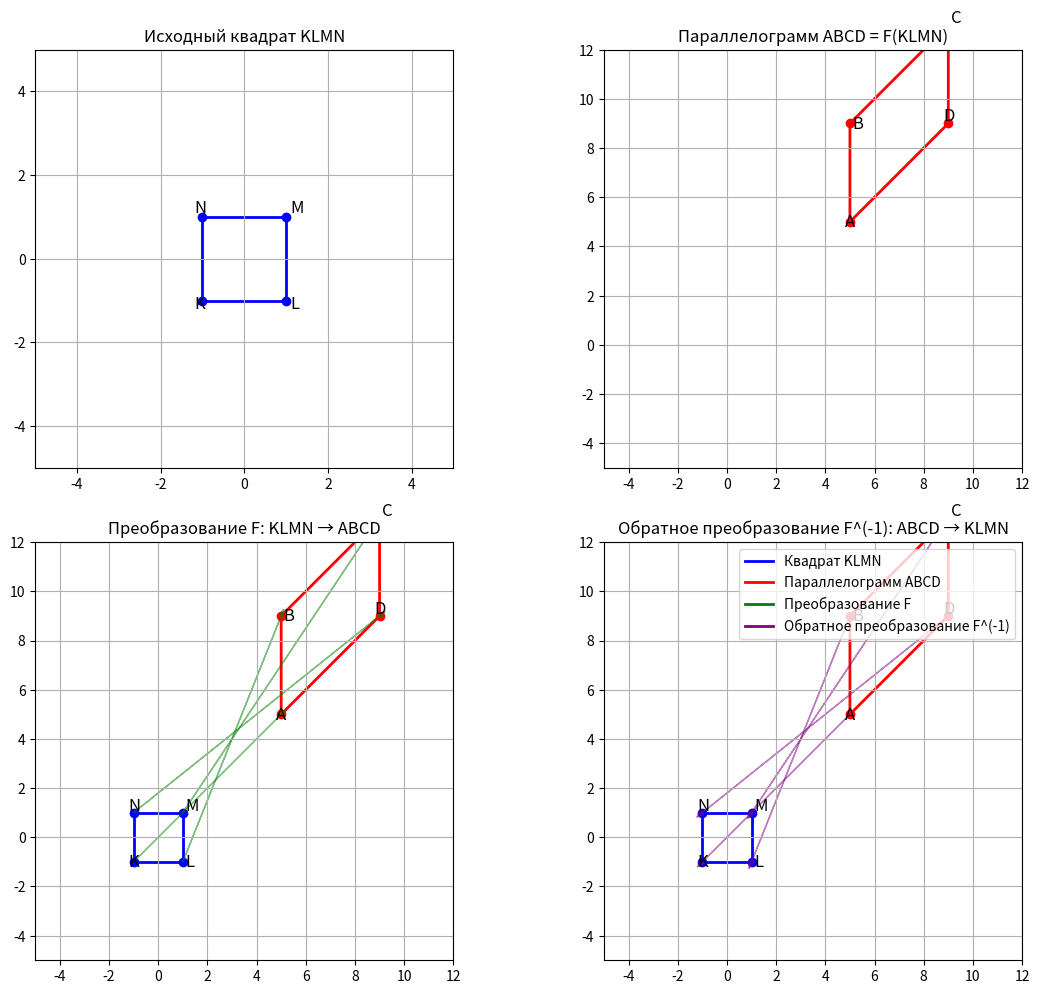

Reproduce this figure in Python.
import numpy as np
import matplotlib.pyplot as plt
from matplotlib.patches import Polygon
from matplotlib.lines import Line2D

# 1. Зададим квадрат KLMN с произвольными координатами
# Пусть квадрат будет иметь сторону длиной 2 и центр в начале координат
K = np.array([-1, -1])
L = np.array([1, -1])
M = np.array([1, 1])
N = np.array([-1, 1])

# Функции для работы с однородными координатами
def to_homogeneous(point):
    """Преобразование из декартовых координат в однородные"""
    return np.append(point, 1)

def from_homogeneous(point):
    """Преобразование из однородных координат в декартовы"""
    return point[0:2] / point[2]

# Составим матрицу однородных координат вершин квадрата
square_vertices = np.array([K, L, M, N])
square_homogeneous = np.column_stack((square_vertices, np.ones(4)))
print("Матрица однородных координат вершин квадрата:")
print(square_homogeneous)

# 2. Найдем аффинное преобразование F, при котором образом квадрата будет параллелограмм ABCD
# По условию: F(K)=A, F(L)=B, F(M)=C, F(N)=D

# Условия:
# - вершина A лежит на луче KM и находится в три раза дальше от вершины K, чем точка M
# Значит, A = K + 3*(M-K) = K + 3*M - 3*K = 3*M - 2*K
A = K + 3 * (M - K)
print(f"Координаты точки A: {A}")

# - образ стороны KN ей параллелен и его длина в два раза больше KN
# Поскольку KN вертикальна, B должна быть на той же вертикали что и A,
# и быть выше на расстояние 2*|KN| = 2*2 = 4
B = A + np.array([0, 4])
print(f"Координаты точки B: {B}")

# - угол параллелограмма при вершине A равен π/4
# - высота параллелограмма BH, H ∈ AD, равна двум сторонам квадрата
# Длина стороны квадрата = 2, поэтому высота = 4
# Из этого можно вычислить координаты точки C

# Вычислим направление AD под углом π/4 к горизонтали
angle = np.pi/4
direction_AD = np.array([np.cos(angle), np.sin(angle)])
direction_AD = direction_AD / np.linalg.norm(direction_AD)

# Найдем длину AD такую, чтобы высота была равна 4
# Высота = |AD| * sin(π/4) = 4
# |AD| = 4 / sin(π/4) = 4 / (1/√2) = 4√2
length_AD = 4 / np.sin(angle)
D = A + length_AD * direction_AD
print(f"Координаты точки D: {D}")

# C = B + (D - A)
C = B + (D - A)
print(f"Координаты точки C: {C}")

# Проверим, что высота BH действительно равна 4
# Высота BH — это проекция вектора BA на перпендикуляр к AD
perpendicular_AD = np.array([-direction_AD[1], direction_AD[0]])  # Перпендикуляр к AD
height = abs(np.dot(B - A, perpendicular_AD))
print(f"Высота параллелограмма: {height}")

# 3. Составим матрицу преобразования F в однородных координатах
# Нам известны координаты точек K, L, M, N и их образов A, B, C, D
# Можем составить систему уравнений и решить её

# Параллелограмм в однородных координатах
parallelogram_vertices = np.array([A, B, C, D])
parallelogram_homogeneous = np.column_stack((parallelogram_vertices, np.ones(4)))

# Для нахождения матрицы преобразования F, мы должны решить уравнение:
# F * square_homogeneous^T = parallelogram_homogeneous^T
# где ^T означает транспонирование

# Решаем систему уравнений для нахождения матрицы F
F = np.dot(parallelogram_homogeneous.T, np.linalg.pinv(square_homogeneous.T))
print("\nМатрица преобразования F:")
print(F)

# 4. Проверим, что F действительно преобразует квадрат в параллелограмм
transformed_square = np.dot(square_homogeneous, F.T)
transformed_square = transformed_square[:, :2] / transformed_square[:, 2:]
print("\nКоординаты преобразованного квадрата:")
print(transformed_square)
print("\nКоординаты целевого параллелограмма:")
print(parallelogram_vertices)

# 5. Найдем матрицу обратного преобразования F^(-1)
F_inverse = np.linalg.inv(F)
print("\nМатрица обратного преобразования F^(-1):")
print(F_inverse)

# 6. Проверим, что F^(-1) преобразует параллелограмм обратно в квадрат
inverse_transformed_parallelogram = np.dot(parallelogram_homogeneous, F_inverse.T)
inverse_transformed_parallelogram = inverse_transformed_parallelogram[:, :2] / inverse_transformed_parallelogram[:, 2:]
print("\nКоординаты обратно преобразованного параллелограмма:")
print(inverse_transformed_parallelogram)
print("\nКоординаты исходного квадрата:")
print(square_vertices)

# 7. Визуализация
plt.figure(figsize=(12, 10))

# Рисуем исходный квадрат
ax1 = plt.subplot(2, 2, 1)
square = Polygon(square_vertices, fill=False, edgecolor='blue', linewidth=2)
ax1.add_patch(square)
ax1.scatter(square_vertices[:, 0], square_vertices[:, 1], color='blue')
ax1.text(K[0]-0.2, K[1]-0.2, 'K', fontsize=12)
ax1.text(L[0]+0.1, L[1]-0.2, 'L', fontsize=12)
ax1.text(M[0]+0.1, M[1]+0.1, 'M', fontsize=12)
ax1.text(N[0]-0.2, N[1]+0.1, 'N', fontsize=12)
ax1.set_xlim(-5, 5)
ax1.set_ylim(-5, 5)
ax1.set_aspect('equal')
ax1.grid(True)
ax1.set_title('Исходный квадрат KLMN')

# Рисуем параллелограмм (образ квадрата)
ax2 = plt.subplot(2, 2, 2)
parallelogram = Polygon(parallelogram_vertices, fill=False, edgecolor='red', linewidth=2)
ax2.add_patch(parallelogram)
ax2.scatter(parallelogram_vertices[:, 0], parallelogram_vertices[:, 1], color='red')
ax2.text(A[0]-0.2, A[1]-0.2, 'A', fontsize=12)
ax2.text(B[0]+0.1, B[1]-0.2, 'B', fontsize=12)
ax2.text(C[0]+0.1, C[1]+0.1, 'C', fontsize=12)
ax2.text(D[0]-0.2, D[1]+0.1, 'D', fontsize=12)
ax2.set_xlim(-5, 12)
ax2.set_ylim(-5, 12)
ax2.set_aspect('equal')
ax2.grid(True)
ax2.set_title('Параллелограмм ABCD = F(KLMN)')

# Рисуем оба объекта и преобразование
ax3 = plt.subplot(2, 2, 3)
# Рисуем исходный квадрат
square = Polygon(square_vertices, fill=False, edgecolor='blue', linewidth=2)
ax3.add_patch(square)
ax3.scatter(square_vertices[:, 0], square_vertices[:, 1], color='blue')
ax3.text(K[0]-0.2, K[1]-0.2, 'K', fontsize=12)
ax3.text(L[0]+0.1, L[1]-0.2, 'L', fontsize=12)
ax3.text(M[0]+0.1, M[1]+0.1, 'M', fontsize=12)
ax3.text(N[0]-0.2, N[1]+0.1, 'N', fontsize=12)

# Рисуем параллелограмм
parallelogram = Polygon(parallelogram_vertices, fill=False, edgecolor='red', linewidth=2)
ax3.add_patch(parallelogram)
ax3.scatter(parallelogram_vertices[:, 0], parallelogram_vertices[:, 1], color='red')
ax3.text(A[0]-0.2, A[1]-0.2, 'A', fontsize=12)
ax3.text(B[0]+0.1, B[1]-0.2, 'B', fontsize=12)
ax3.text(C[0]+0.1, C[1]+0.1, 'C', fontsize=12)
ax3.text(D[0]-0.2, D[1]+0.1, 'D', fontsize=12)

# Рисуем стрелки преобразования
for i in range(4):
    ax3.arrow(square_vertices[i, 0], square_vertices[i, 1], 
              parallelogram_vertices[i, 0] - square_vertices[i, 0], 
              parallelogram_vertices[i, 1] - square_vertices[i, 1],
              head_width=0.2, head_length=0.3, fc='green', ec='green', alpha=0.5)

ax3.set_xlim(-5, 12)
ax3.set_ylim(-5, 12)
ax3.set_aspect('equal')
ax3.grid(True)
ax3.set_title('Преобразование F: KLMN → ABCD')

# Рисуем обратное преобразование
ax4 = plt.subplot(2, 2, 4)
# Рисуем параллелограмм
parallelogram = Polygon(parallelogram_vertices, fill=False, edgecolor='red', linewidth=2)
ax4.add_patch(parallelogram)
ax4.scatter(parallelogram_vertices[:, 0], parallelogram_vertices[:, 1], color='red')
ax4.text(A[0]-0.2, A[1]-0.2, 'A', fontsize=12)
ax4.text(B[0]+0.1, B[1]-0.2, 'B', fontsize=12)
ax4.text(C[0]+0.1, C[1]+0.1, 'C', fontsize=12)
ax4.text(D[0]-0.2, D[1]+0.1, 'D', fontsize=12)

# Рисуем исходный квадрат
square = Polygon(square_vertices, fill=False, edgecolor='blue', linewidth=2)
ax4.add_patch(square)
ax4.scatter(square_vertices[:, 0], square_vertices[:, 1], color='blue')
ax4.text(K[0]-0.2, K[1]-0.2, 'K', fontsize=12)
ax4.text(L[0]+0.1, L[1]-0.2, 'L', fontsize=12)
ax4.text(M[0]+0.1, M[1]+0.1, 'M', fontsize=12)
ax4.text(N[0]-0.2, N[1]+0.1, 'N', fontsize=12)

# Рисуем стрелки преобразования
for i in range(4):
    ax4.arrow(parallelogram_vertices[i, 0], parallelogram_vertices[i, 1], 
              square_vertices[i, 0] - parallelogram_vertices[i, 0], 
              square_vertices[i, 1] - parallelogram_vertices[i, 1],
              head_width=0.2, head_length=0.3, fc='purple', ec='purple', alpha=0.5)

ax4.set_xlim(-5, 12)
ax4.set_ylim(-5, 12)
ax4.set_aspect('equal')
ax4.grid(True)
ax4.set_title('Обратное преобразование F^(-1): ABCD → KLMN')

# Добавление легенды
legend_elements = [
    Line2D([0], [0], color='blue', lw=2, label='Квадрат KLMN'),
    Line2D([0], [0], color='red', lw=2, label='Параллелограмм ABCD'),
    Line2D([0], [0], color='green', lw=2, label='Преобразование F'),
    Line2D([0], [0], color='purple', lw=2, label='Обратное преобразование F^(-1)')
]
ax4.legend(handles=legend_elements, loc='upper right')

plt.tight_layout()
plt.show()